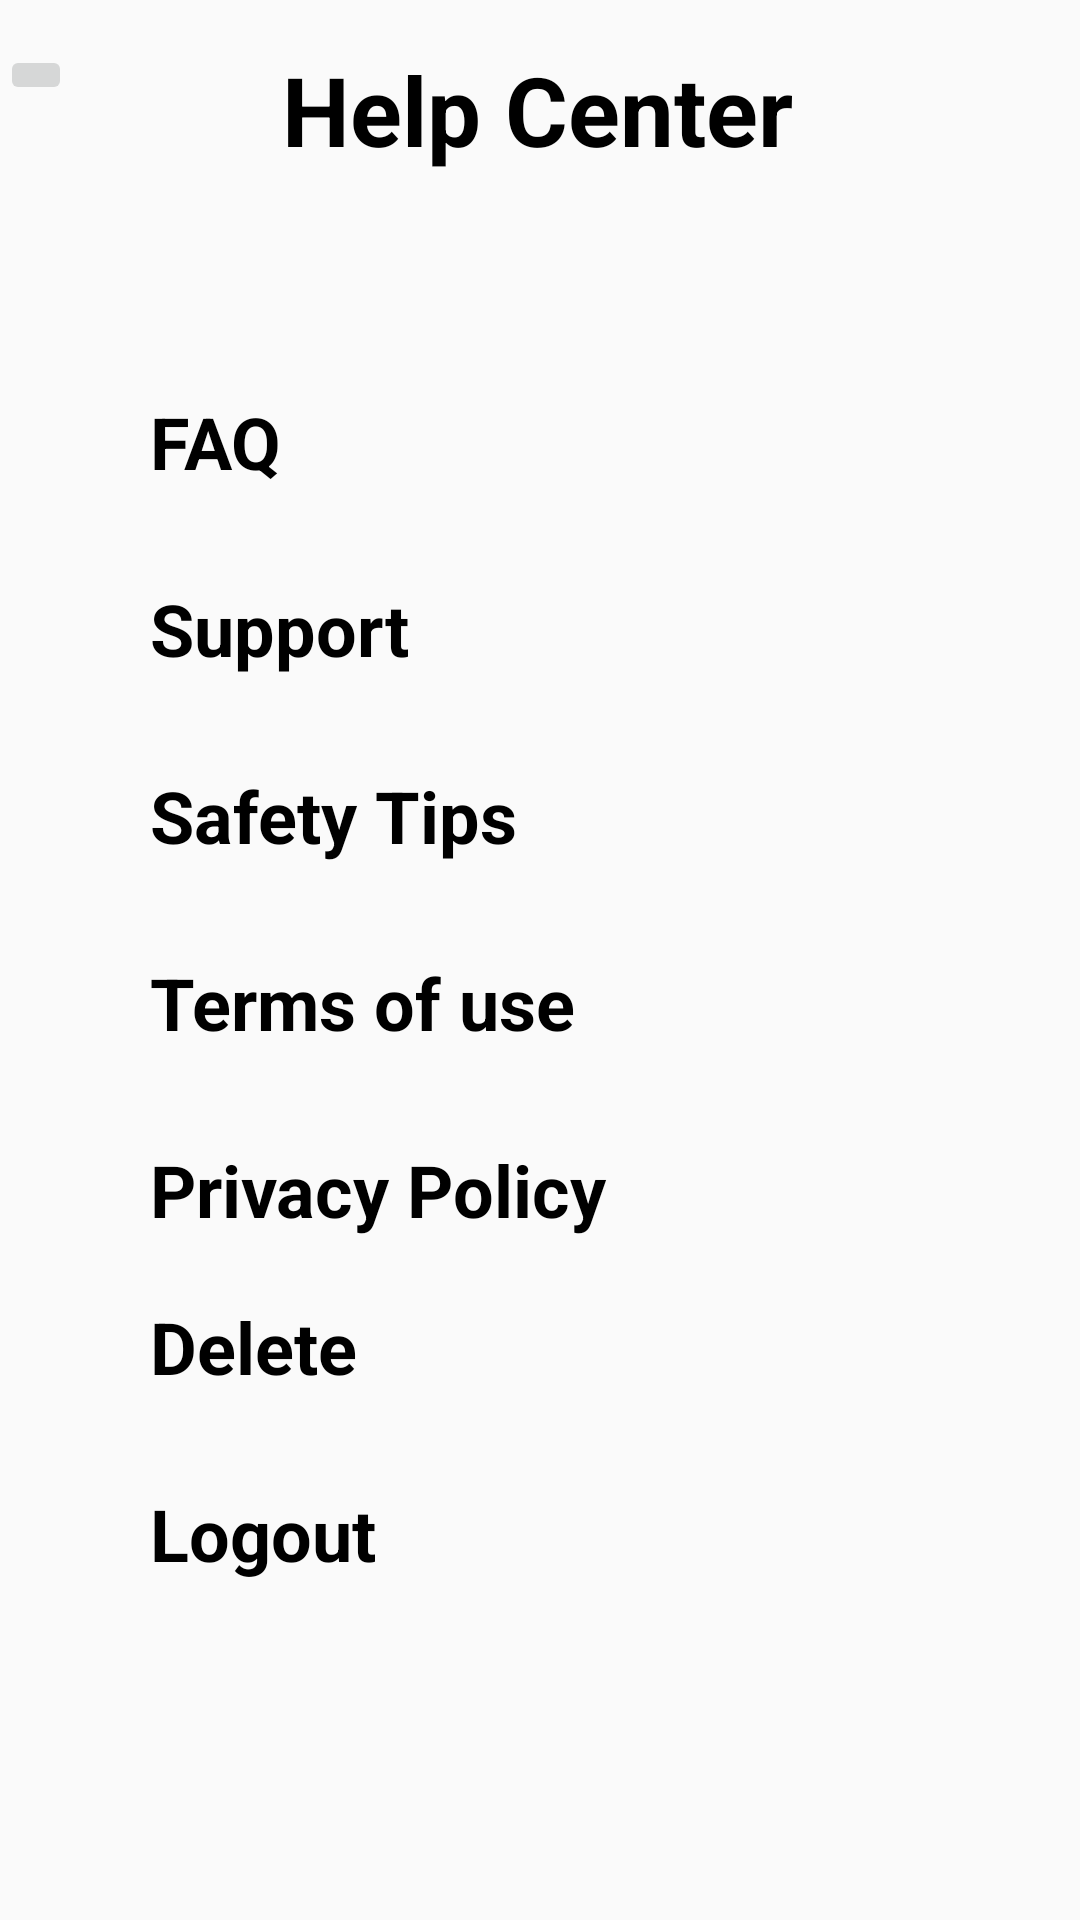

Layout XML and referenced resources for this Android screen:
<!-- AndroidManifest.xml: application theme Theme.OTPVerification -->
<!-- res/layout/activity_help_center.xml -->
<?xml version="1.0" encoding="utf-8"?>
<androidx.constraintlayout.widget.ConstraintLayout xmlns:android="http://schemas.android.com/apk/res/android"
    xmlns:app="http://schemas.android.com/apk/res-auto"
    xmlns:tools="http://schemas.android.com/tools"
    android:layout_width="match_parent"
    android:layout_height="match_parent"
    android:id="@+id/helpid"
    android:orientation="horizontal"
    android:layout_gravity="center"
    tools:context=".HelpCenter">

    <LinearLayout
        android:id="@+id/linearLayout7"
        android:layout_width="match_parent"
        android:layout_height="wrap_content"
        android:orientation="vertical"
        app:layout_constraintEnd_toEndOf="parent"
        app:layout_constraintStart_toStartOf="parent"
        app:layout_constraintTop_toTopOf="parent">

        <LinearLayout
            android:layout_width="match_parent"
            android:layout_height="match_parent"
            android:layout_marginTop="15dp"
            android:orientation="horizontal">


            <ImageButton
                android:id="@+id/idArrow"
                android:layout_width="wrap_content"
                android:layout_height="wrap_content"
                android:src="@drawable/baseline_arrow_back_ios_24" />

            <TextView
                android:id="@+id/helpCenter"
                android:layout_width="wrap_content"
                android:layout_height="wrap_content"
                android:text="Help Center"
                android:layout_marginStart="70dp"
                android:textColor="@color/black"
                android:textSize="32dp"
                android:gravity="center"
                android:textStyle="bold" />

        </LinearLayout>

    </LinearLayout>

    <LinearLayout
        android:layout_width="match_parent"
        android:layout_height="wrap_content"
        android:layout_marginBottom="40dp"
        android:orientation="vertical"
        app:layout_constraintBottom_toBottomOf="parent"
        app:layout_constraintEnd_toEndOf="parent"
        app:layout_constraintStart_toStartOf="parent"
        app:layout_constraintTop_toBottomOf="@+id/linearLayout7"
        tools:ignore="missingconstraints">

        <LinearLayout
            android:id="@+id/ll1"
            android:layout_width="match_parent"
            android:layout_height="wrap_content"
            android:orientation="horizontal">

            <TextView
                android:layout_width="match_parent"
                android:layout_height="wrap_content"
                android:layout_marginStart="50dp"
                android:layout_marginEnd="30dp"
                android:drawableRight="@drawable/baseline_navigate_next_24"
                android:text="FAQ"
                android:textColor="@color/black"
                android:textSize="24dp"
                android:textStyle="bold"
                tools:layout_editor_absoluteX="41dp"
                tools:layout_editor_absoluteY="201dp" />

        </LinearLayout>

        <LinearLayout
            android:layout_width="match_parent"
            android:layout_height="wrap_content"
            android:id="@+id/ll2"
            android:layout_marginTop="20dp"
            android:orientation="horizontal">

            <TextView
                android:layout_width="match_parent"
                android:layout_height="wrap_content"
                android:layout_marginStart="50dp"
                android:layout_marginTop="10dp"
                android:layout_marginEnd="30dp"
                android:drawableRight="@drawable/baseline_navigate_next_24"
                android:text="Support"
                android:textColor="@color/black"
                android:textSize="24dp"
                android:textStyle="bold"
                tools:layout_editor_absoluteX="41dp"
                tools:layout_editor_absoluteY="201dp" />


        </LinearLayout>

        <LinearLayout
            android:layout_width="match_parent"
            android:layout_height="wrap_content"
            android:id="@+id/ll3"
            android:layout_marginTop="20dp"
            android:orientation="horizontal">

            <TextView
                android:layout_width="match_parent"
                android:layout_height="wrap_content"
                android:layout_marginStart="50dp"
                android:layout_marginTop="10dp"
                android:layout_marginEnd="30dp"
                android:drawableRight="@drawable/baseline_navigate_next_24"
                android:text="Safety Tips"
                android:textColor="@color/black"
                android:textSize="24dp"
                android:textStyle="bold"
                tools:layout_editor_absoluteX="41dp"
                tools:layout_editor_absoluteY="201dp" />


        </LinearLayout>

        <LinearLayout
            android:layout_width="match_parent"
            android:layout_height="wrap_content"
            android:layout_marginTop="20dp"
            android:id="@+id/ll4"
            android:orientation="horizontal">

            <TextView
                android:layout_width="match_parent"
                android:layout_height="wrap_content"
                android:layout_marginStart="50dp"
                android:layout_marginTop="10dp"
                android:layout_marginEnd="30dp"
                android:drawableRight="@drawable/baseline_navigate_next_24"
                android:text="Terms of use"
                android:textColor="@color/black"
                android:textSize="24dp"
                android:textStyle="bold"
                tools:layout_editor_absoluteX="41dp"
                tools:layout_editor_absoluteY="201dp" />


        </LinearLayout>

        <LinearLayout
            android:layout_width="match_parent"
            android:layout_height="wrap_content"
            android:id="@+id/ll5"
            android:layout_marginTop="20dp"
            android:orientation="horizontal">

            <TextView
                android:layout_width="match_parent"
                android:layout_height="wrap_content"
                android:layout_marginStart="50dp"
                android:layout_marginTop="10dp"
                android:layout_marginEnd="30dp"
                android:drawableRight="@drawable/baseline_navigate_next_24"
                android:text="Privacy Policy"
                android:textColor="@color/black"
                android:textSize="24dp"
                android:textStyle="bold"
                tools:layout_editor_absoluteX="41dp"
                tools:layout_editor_absoluteY="201dp" />


        </LinearLayout>

        <LinearLayout
            android:layout_width="match_parent"
            android:layout_height="wrap_content"
            android:layout_marginTop="20dp"
            android:id="@+id/ll6"
            android:orientation="horizontal">

            <TextView
                android:layout_width="match_parent"
                android:layout_height="wrap_content"
                android:layout_marginStart="50dp"
                android:layout_marginEnd="30dp"
                android:drawableRight="@drawable/baseline_navigate_next_24"
                android:text="Delete"
                android:textColor="@color/black"
                android:textSize="24dp"
                android:textStyle="bold"
                tools:layout_editor_absoluteX="41dp"
                tools:layout_editor_absoluteY="201dp" />


        </LinearLayout>

        <LinearLayout
            android:layout_width="match_parent"
            android:layout_height="wrap_content"
            android:layout_marginTop="20dp"
            android:id="@+id/ll7"
            android:orientation="horizontal">

            <TextView
                android:layout_width="match_parent"
                android:layout_height="wrap_content"
                android:layout_marginStart="50dp"
                android:layout_marginTop="10dp"
                android:layout_marginEnd="30dp"
                android:drawableRight="@drawable/baseline_navigate_next_24"
                android:text="Logout"
                android:textColor="@color/black"
                android:textSize="24dp"
                android:textStyle="bold"
                tools:layout_editor_absoluteX="41dp"
                tools:layout_editor_absoluteY="201dp" />


        </LinearLayout>


    </LinearLayout>

</androidx.constraintlayout.widget.ConstraintLayout>
<!-- resources referenced by this layout -->
<resources>
  <color name="black">#FF000000</color>
  <style name="Theme.OTPVerification" parent="Theme.AppCompat.Light.NoActionBar">
          
          <item name="colorPrimary">#536DFE</item>
          <item name="colorPrimaryVariant">#536DFE</item>
          <item name="colorOnPrimary">#FFFFFF</item>
          
          <item name="colorSecondary">#757575</item>
          <item name="colorSecondaryVariant">#BDBDBD</item>
          <item name="colorOnSecondary">#212121</item>
          
          <item name="android:statusBarColor">?attr/colorPrimaryVariant</item>
          
      </style>
</resources>
